Labelled photos from "images4_resized", an image-classification folder in pppfkp/money_recognitiom. The possible labels are: dwadziescia, dwiescie, dziesiec, piecdziesiat, sto.

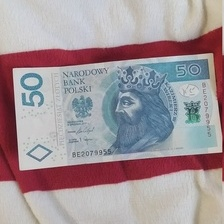
Label: piecdziesiat

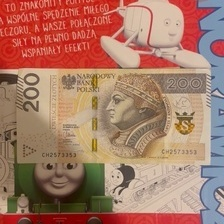
Label: dwiescie

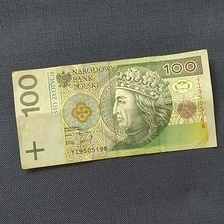
Label: sto

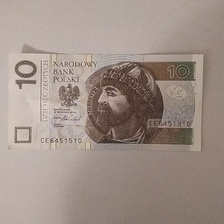
Label: dziesiec

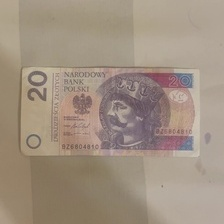
Label: dwadziescia

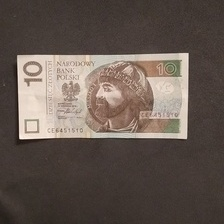
Label: dziesiec
